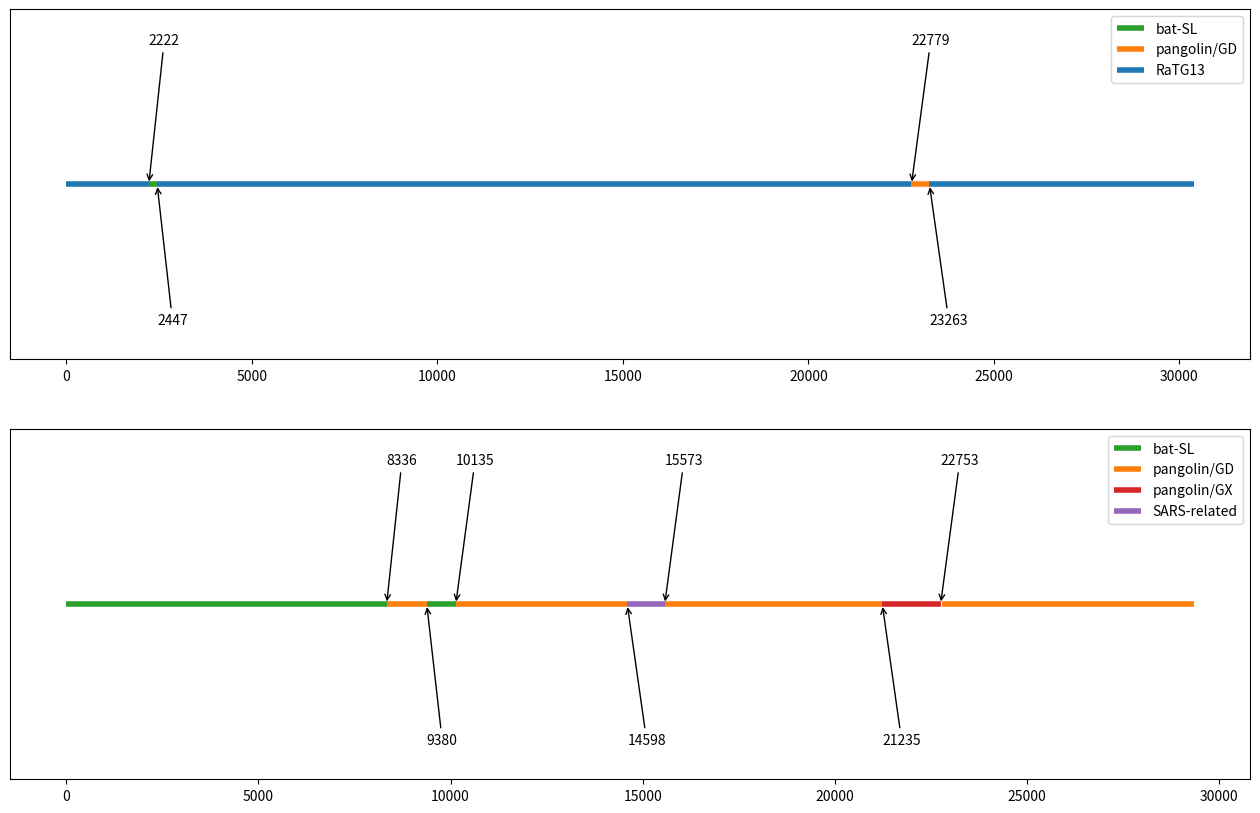

The script that saved this image:
import matplotlib.pyplot as plt

colormap = {'bat-SL': 'tab:green', 'pangolin/GD': 'tab:orange', 'RaTG13': 'tab:blue', 
            'pangolin/GX': 'tab:red', 'SARS-related': 'tab:purple'
}

result_2019_ncov = {
    'bat-SL': {'x_l': 2222, 'x_u': 2447, 'y': 0},
    'pangolin/GD': {'x_l': 22779, 'x_u': 23263, 'y': 0},
    'RaTG13': {'x_l': [1, 2448, 23264], 'x_u': [2219, 22768, 30384], 'y': [0, 0, 0]}
}

result_ratg13 = {
    'bat-SL': {'x_l':[1, 9382], 'x_u':[8336, 10135], 'y': [0, 0]},
    'pangolin/GD': {'x_l':[8336, 10136, 15574, 22785], 'x_u':[9380, 14598, 21235, 29338], 'y': [0, 0, 0, 0]},
    'pangolin/GX': {'x_l':[21238], 'x_u':[22753], 'y': [0]},
    'SARS-related': {'x_l':[14600], 'x_u':[15573], 'y': [0]}
}



fig, axes = plt.subplots(ncols=1, nrows=2, figsize=(16, 10))
ax = axes[0]
for k, v in result_2019_ncov.items():
    ax.hlines(xmin=v['x_l'], xmax=v['x_u'], y=v['y'], label=k, color=colormap[k], linewidth=4)
ax.set_ylim(-0.5, 0.5)
ax.annotate('2222', xy=(2222, 0), xytext=(2222, 0.4), textcoords='data', arrowprops=dict(arrowstyle="->"))
ax.annotate('2447', xy=(2447, 0), xytext=(2447, -0.4), textcoords='data', arrowprops=dict(arrowstyle="->"))
ax.annotate('22779', xy=(22779, 0), xytext=(22779, 0.4), textcoords='data', arrowprops=dict(arrowstyle="->"))
ax.annotate('23263', xy=(23263, 0), xytext=(23263, -0.4), textcoords='data', arrowprops=dict(arrowstyle="->"))
ax.legend()
ax.yaxis.set_visible(False)

ax = axes[1]
for k, v in result_ratg13.items():
    ax.hlines(xmin=v['x_l'], xmax=v['x_u'], y=v['y'], label=k, color=colormap[k], linewidth=4)
ax.set_ylim(-0.5, 0.5)
ax.annotate('8336', xy=(8336, 0), xytext=(8336, 0.4), textcoords='data', arrowprops=dict(arrowstyle="->"))
ax.annotate('9380', xy=(9380, 0), xytext=(9380, -0.4), textcoords='data', arrowprops=dict(arrowstyle="->"))
ax.annotate('10135', xy=(10135, 0), xytext=(10135, 0.4), textcoords='data', arrowprops=dict(arrowstyle="->"))
ax.annotate('14598', xy=(14598, 0), xytext=(14598, -0.4), textcoords='data', arrowprops=dict(arrowstyle="->"))
ax.annotate('15573', xy=(15573, 0), xytext=(15573, 0.4), textcoords='data', arrowprops=dict(arrowstyle="->"))
ax.annotate('21235', xy=(21235, 0), xytext=(21235, -0.4), textcoords='data', arrowprops=dict(arrowstyle="->"))
ax.annotate('22753', xy=(22753, 0), xytext=(22753, 0.4), textcoords='data', arrowprops=dict(arrowstyle="->"))
ax.legend()
ax.yaxis.set_visible(False)
fig.savefig('2019-ncov.jpg')